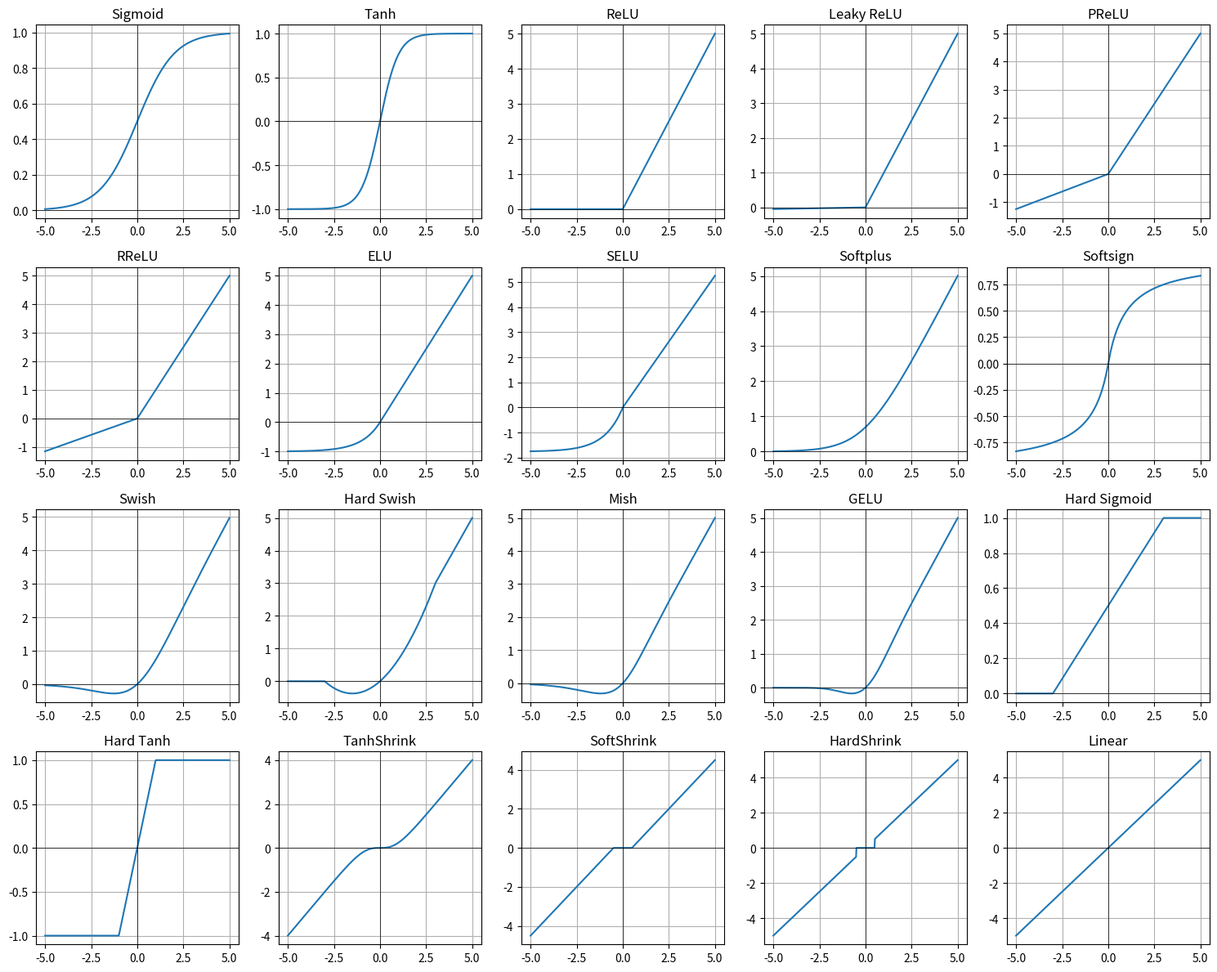

This figure's Python source:

import numpy as np
import matplotlib.pyplot as plt

x = np.linspace(-5, 5, 500)

functions = [
    ("Sigmoid", lambda x: 1/(1+np.exp(-x))),
    ("Tanh", np.tanh),
    ("ReLU", lambda x: np.maximum(0, x)),
    ("Leaky ReLU", lambda x: np.where(x>0, x, 0.01*x)),
    ("PReLU", lambda x: np.where(x>0, x, 0.25*x)),
    ("RReLU", lambda x: np.where(x>0, x, 0.23*x)),
    ("ELU", lambda x: np.where(x>0, x, np.exp(x)-1)),
    ("SELU", lambda x: 1.0507*np.where(x>0, x, 1.67326*(np.exp(x)-1))),
    ("Softplus", lambda x: np.logaddexp(0, x)),
    ("Softsign", lambda x: x/(1+np.abs(x))),
    ("Swish", lambda x: x/(1+np.exp(-x))),
    ("Hard Swish", lambda x: x*np.clip((x+3)/6, 0, 1)),
    ("Mish", lambda x: x*np.tanh(np.logaddexp(0, x))),
    ("GELU", lambda x: 0.5*x*(1+np.vectorize(
        __import__('math').erf)(x/np.sqrt(2)))),
    ("Hard Sigmoid", lambda x: np.clip((x+3)/6, 0, 1)),
    ("Hard Tanh", lambda x: np.clip(x, -1, 1)),
    ("TanhShrink", lambda x: x-np.tanh(x)),
    ("SoftShrink", lambda x: np.where(x>0.5, x-0.5,
                              np.where(x < -0.5, x+0.5, 0))),
    ("HardShrink", lambda x: np.where(np.abs(x)>0.5, x, 0)),
    ("Linear", lambda x: x)
]

plt.figure(figsize=(15, 12))

for i, (name, func) in enumerate(functions, 1):
    plt.subplot(4, 5, i)
    plt.plot(x, func(x))
    plt.title(name)
    plt.grid(True)
    plt.axhline(0, color="black", linewidth=0.5)
    plt.axvline(0, color="black", linewidth=0.5)

plt.tight_layout()
plt.show()
